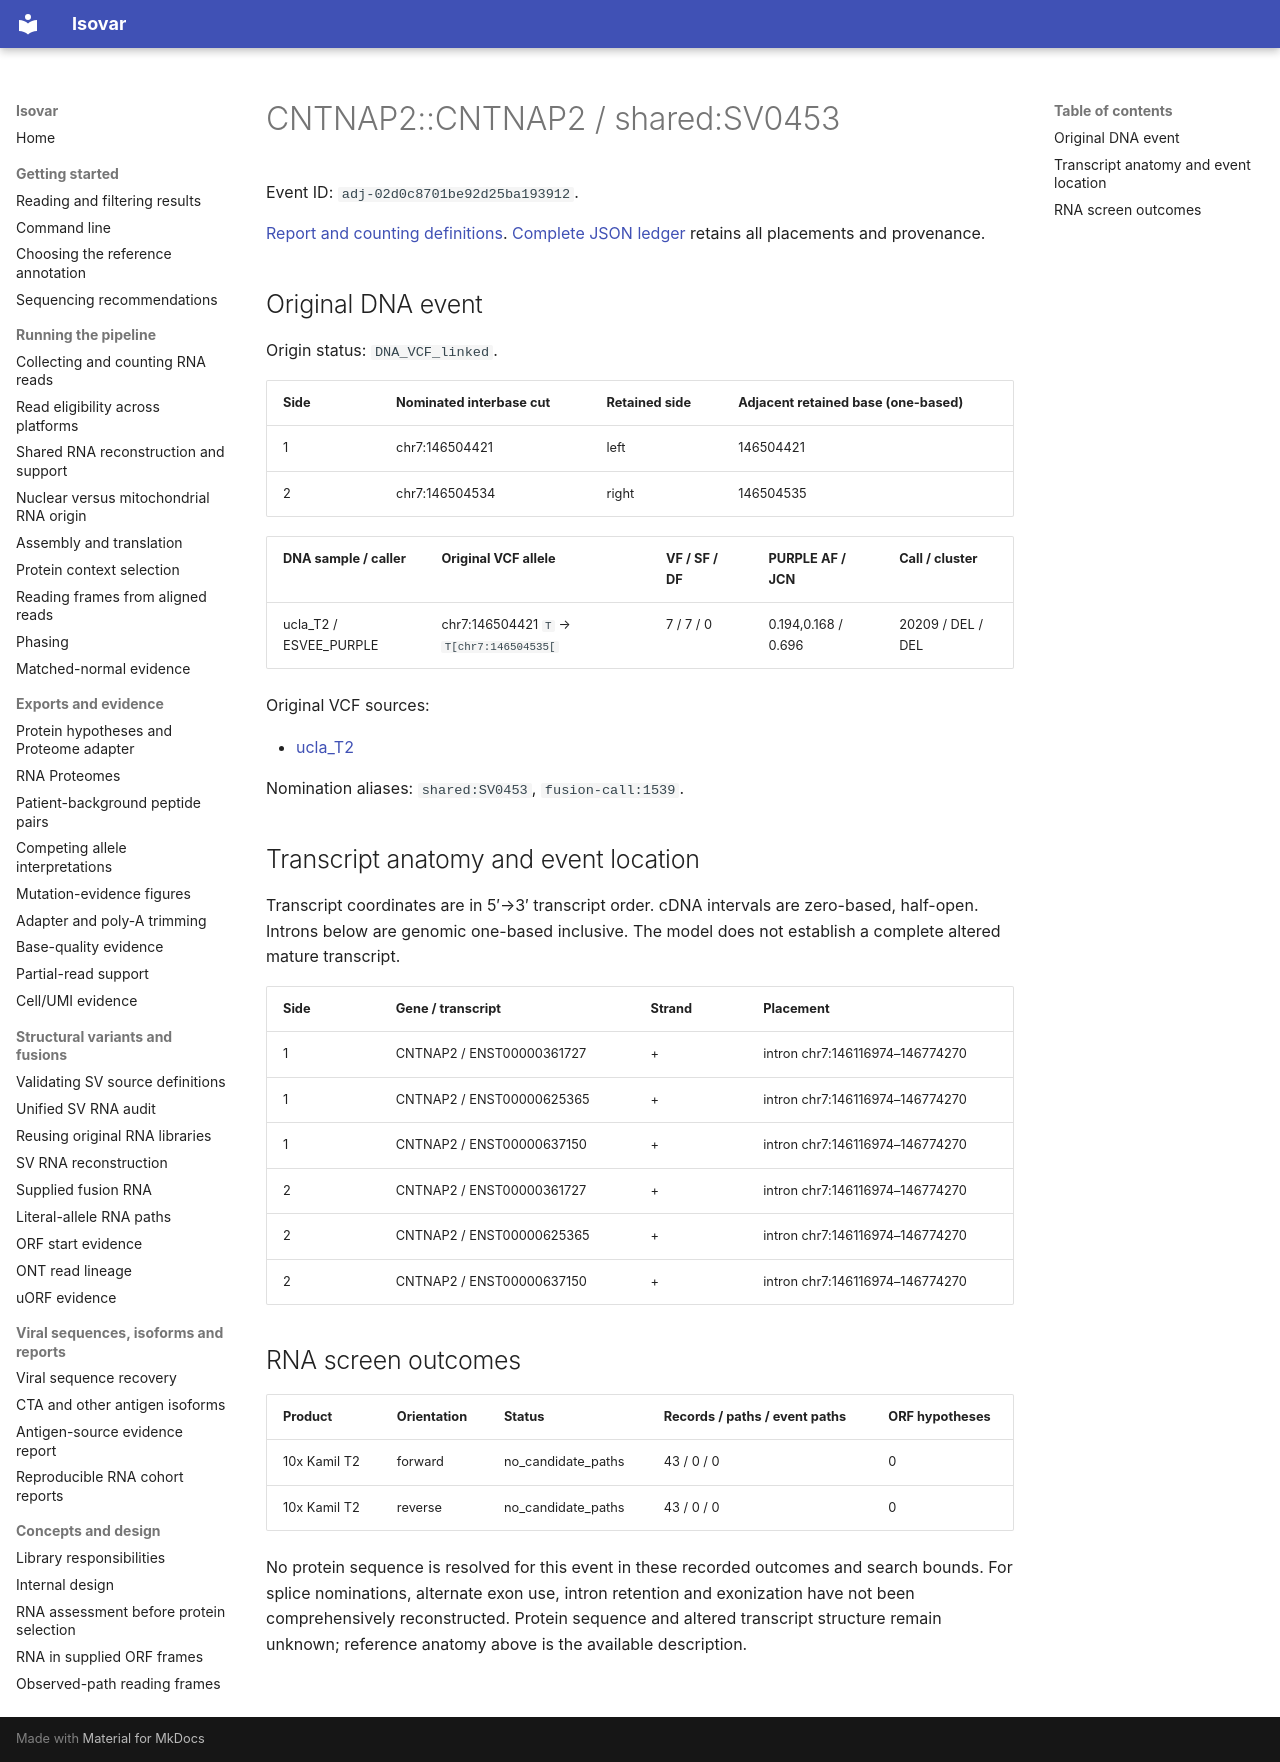

repository: openvax/isovar · page: data/sid-neoorf-event-report/events/adj-02d0c8701be92d25ba193912/index.html · generator: mkdocs

# CNTNAP2::CNTNAP2 / shared:SV0453

Event ID: `adj-02d0c8701be92d25ba193912`.

[Report and counting definitions](../../../sid-neoorf-event-report.md). [Complete JSON ledger](https://github.com/openvax/isovar/releases/download/v1.54.0/sid-neoorf-events-1.54.0.json.gz) retains all placements and provenance.

## Original DNA event

Origin status: `DNA_VCF_linked`.

| Side | Nominated interbase cut | Retained side | Adjacent retained base (one-based) |
| --- | --- | --- | --- |
| 1 | chr7:146504421 | left | 146504421 |
| 2 | chr7:146504534 | right | 146504535 |

| DNA sample / caller | Original VCF allele | VF / SF / DF | PURPLE AF / JCN | Call / cluster |
| --- | --- | --- | --- | --- |
| ucla_T2 / ESVEE_PURPLE | chr7:146504421 `T` → `T[chr7:146504535[` | 7 / 7 / 0 | 0.194,0.168 / 0.696 | 20209 / DEL / DEL |

Original VCF sources:

- [ucla_T2](https://sid-sijbrandij-osteosarc-dataset.s3.us-west-2.amazonaws.com/kamil/oncoanalyser/IPISRC044_T2_ucla/purple/IPISRC044_tumor_T2_ucla.purple.sv.vcf.gz)

Nomination aliases: `shared:SV0453`, `fusion-call:1539`.

## Transcript anatomy and event location

Transcript coordinates are in 5′→3′ transcript order. cDNA intervals are zero-based, half-open. Introns below are genomic one-based inclusive. The model does not establish a complete altered mature transcript.

| Side | Gene / transcript | Strand | Placement |
| --- | --- | --- | --- |
| 1 | CNTNAP2 / ENST00000361727 | + | intron chr7:146116974–146774270 |
| 1 | CNTNAP2 / ENST00000625365 | + | intron chr7:146116974–146774270 |
| 1 | CNTNAP2 / ENST00000637150 | + | intron chr7:146116974–146774270 |
| 2 | CNTNAP2 / ENST00000361727 | + | intron chr7:146116974–146774270 |
| 2 | CNTNAP2 / ENST00000625365 | + | intron chr7:146116974–146774270 |
| 2 | CNTNAP2 / ENST00000637150 | + | intron chr7:146116974–146774270 |


## RNA screen outcomes

| Product | Orientation | Status | Records / paths / event paths | ORF hypotheses |
| --- | --- | --- | --- | --- |
| 10x Kamil T2 | forward | no_candidate_paths | 43 / 0 / 0 | 0 |
| 10x Kamil T2 | reverse | no_candidate_paths | 43 / 0 / 0 | 0 |

No protein sequence is resolved for this event in these recorded outcomes and search bounds. For splice nominations, alternate exon use, intron retention and exonization have not been comprehensively reconstructed. Protein sequence and altered transcript structure remain unknown; reference anatomy above is the available description.
